Run: headless pygame with SDL's dummy video driver; simulated clock (each Clock.tick advances the game by its frame time, no real sleeping); random seed 0; keys injected as events and as key.get_pressed() state; mouse plan: one left click at the window centre at the start of phase 2, then a move to the lower-right quarter at the start of phase 3.
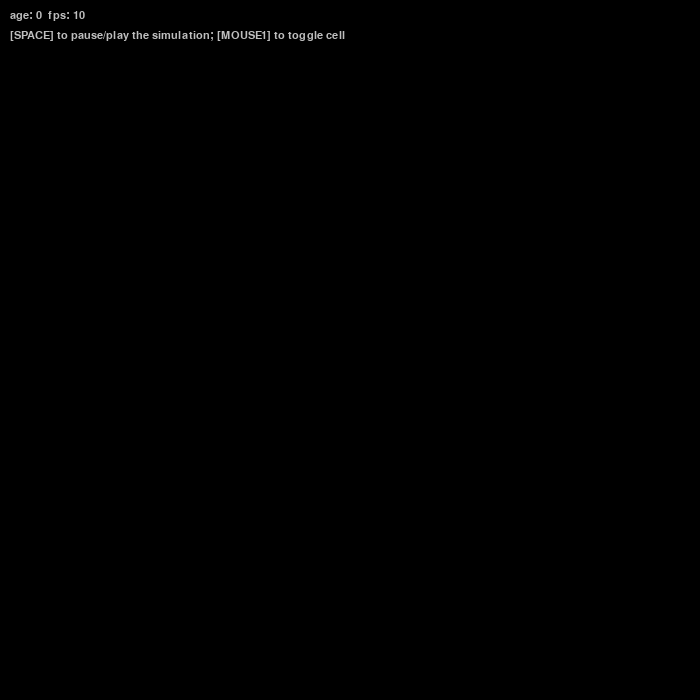
Frame 1 of 4 · flips 1–60 · no input
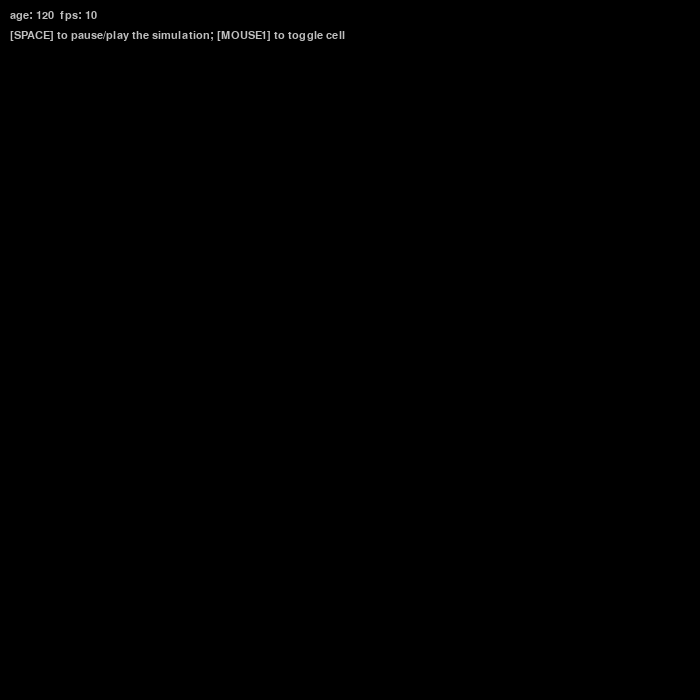
Frame 2 of 4 · flips 61–180 · clicked the window centre · tapped SPACE, RETURN · held RIGHT (→), D
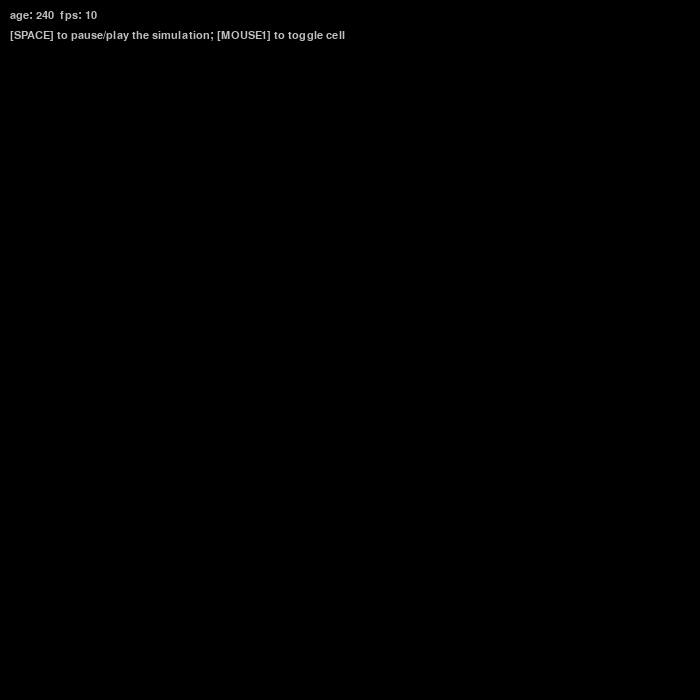
Frame 3 of 4 · flips 181–300 · moved the mouse to the lower-right quarter · held DOWN (↓), S
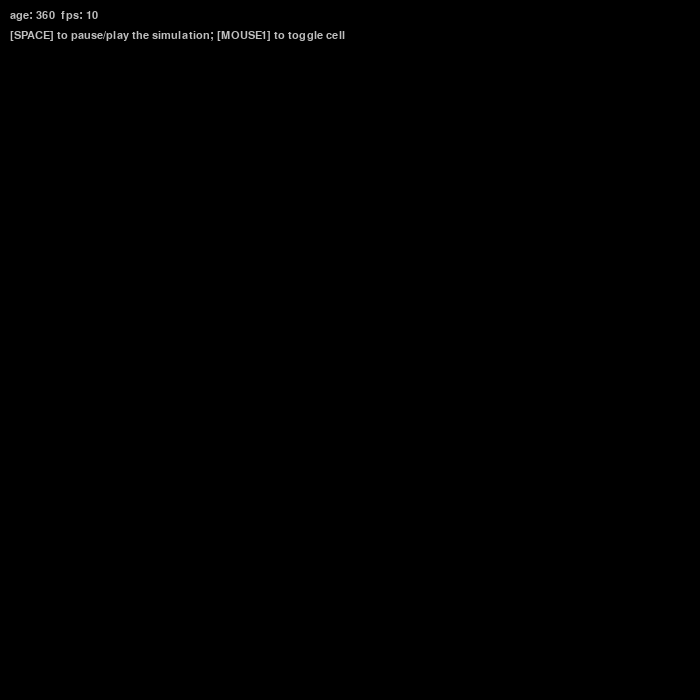
Frame 4 of 4 · flips 301–420 · held LEFT (←), A, UP (↑), W

The pygame program that drew these frames:

import pygame

CELLS_X = 70 
CELLS_Y = 70
PIXELS_PER_CELL = 10
FPS = 10
BORN_NEIGHBORS = [3] # A dead cell will be reborn if it has this many neighbors
SURVIVE_NEIGHBORS = [2, 3] # A living cell will survive if it has this many neighbors
# ( All other living cells die )
# Common rulesets include: B3/S23 (Conway's Game Of Life) and B36/S23 (HighLife)

cells = [ [ False for y in range(CELLS_Y) ] for x in range(CELLS_X) ]
running = True
paused = True
age = 0

pygame.init()

screen = pygame.display.set_mode((CELLS_X * PIXELS_PER_CELL, CELLS_Y * PIXELS_PER_CELL))
pygame.display.set_caption('Game of Life')

clock = pygame.time.Clock()
font = pygame.font.SysFont(None, 16)

def update_cells():
    global cells
    global age

    new_cells = [ [False for y in range(CELLS_Y)] for x in range(CELLS_X)]

    for x in range(CELLS_X):
        for y in range(CELLS_Y):
            alive = cells[x][y]
            alive_neighbors = 0

            for neighbor_x in range(x - 1, x + 2, 1):
                for neighbor_y in range(y - 1, y + 2, 1):
                    # Reject neighbors out of bounds
                    if neighbor_x >= CELLS_X or neighbor_x < 0:
                        continue
                    if neighbor_y >= CELLS_Y or neighbor_y < 0:
                        continue
                    if neighbor_y == y and neighbor_x == x:
                        continue

                    if cells[neighbor_x][neighbor_y]:
                        alive_neighbors += 1
            
            if alive:
                should_live = False
                for n in SURVIVE_NEIGHBORS:
                    if alive_neighbors == n:
                        should_live = True
                new_cells[x][y] = should_live
            else:
                should_live = False
                for n in BORN_NEIGHBORS:
                    if alive_neighbors == n:
                        should_live = True
                new_cells[x][y] = should_live

    cells = new_cells
    age += 1

def draw_cells():
    for x in range(CELLS_X):
        for y in range(CELLS_Y):
            alive = cells[x][y]
            if alive:
                pygame.draw.rect(screen, "white", pygame.Rect(x * PIXELS_PER_CELL, y * PIXELS_PER_CELL, PIXELS_PER_CELL, PIXELS_PER_CELL))

def draw_ui():
    stats_string = f"age: {age}  fps: {FPS}"
    stats_image = font.render(stats_string, True, 'gray')
    controls_string = "[SPACE] to pause/play the simulation; [MOUSE1] to toggle cell"
    controls_image = font.render(controls_string, True, 'gray')
    screen.blit(stats_image, (10, 10))
    screen.blit(controls_image, (10, 30))

def handle_events():
    global running
    global paused

    for event in pygame.event.get():
        if event.type == pygame.QUIT:
            running = False
        elif event.type == pygame.KEYDOWN:
            if event.key == pygame.K_SPACE:
                paused = not paused
        elif event.type == pygame.MOUSEBUTTONDOWN:
            mouse_position = pygame.mouse.get_pos()
            cell_x = mouse_position[0] // PIXELS_PER_CELL
            cell_y = mouse_position[1] // PIXELS_PER_CELL
            cells[cell_x][cell_y] = not cells[cell_x][cell_y]

while running:
    screen.fill("black")

    handle_events()

    if not paused:
        update_cells()

    draw_cells()
    draw_ui()
    
    pygame.display.flip()
    clock.tick(FPS)

pygame.quit()
